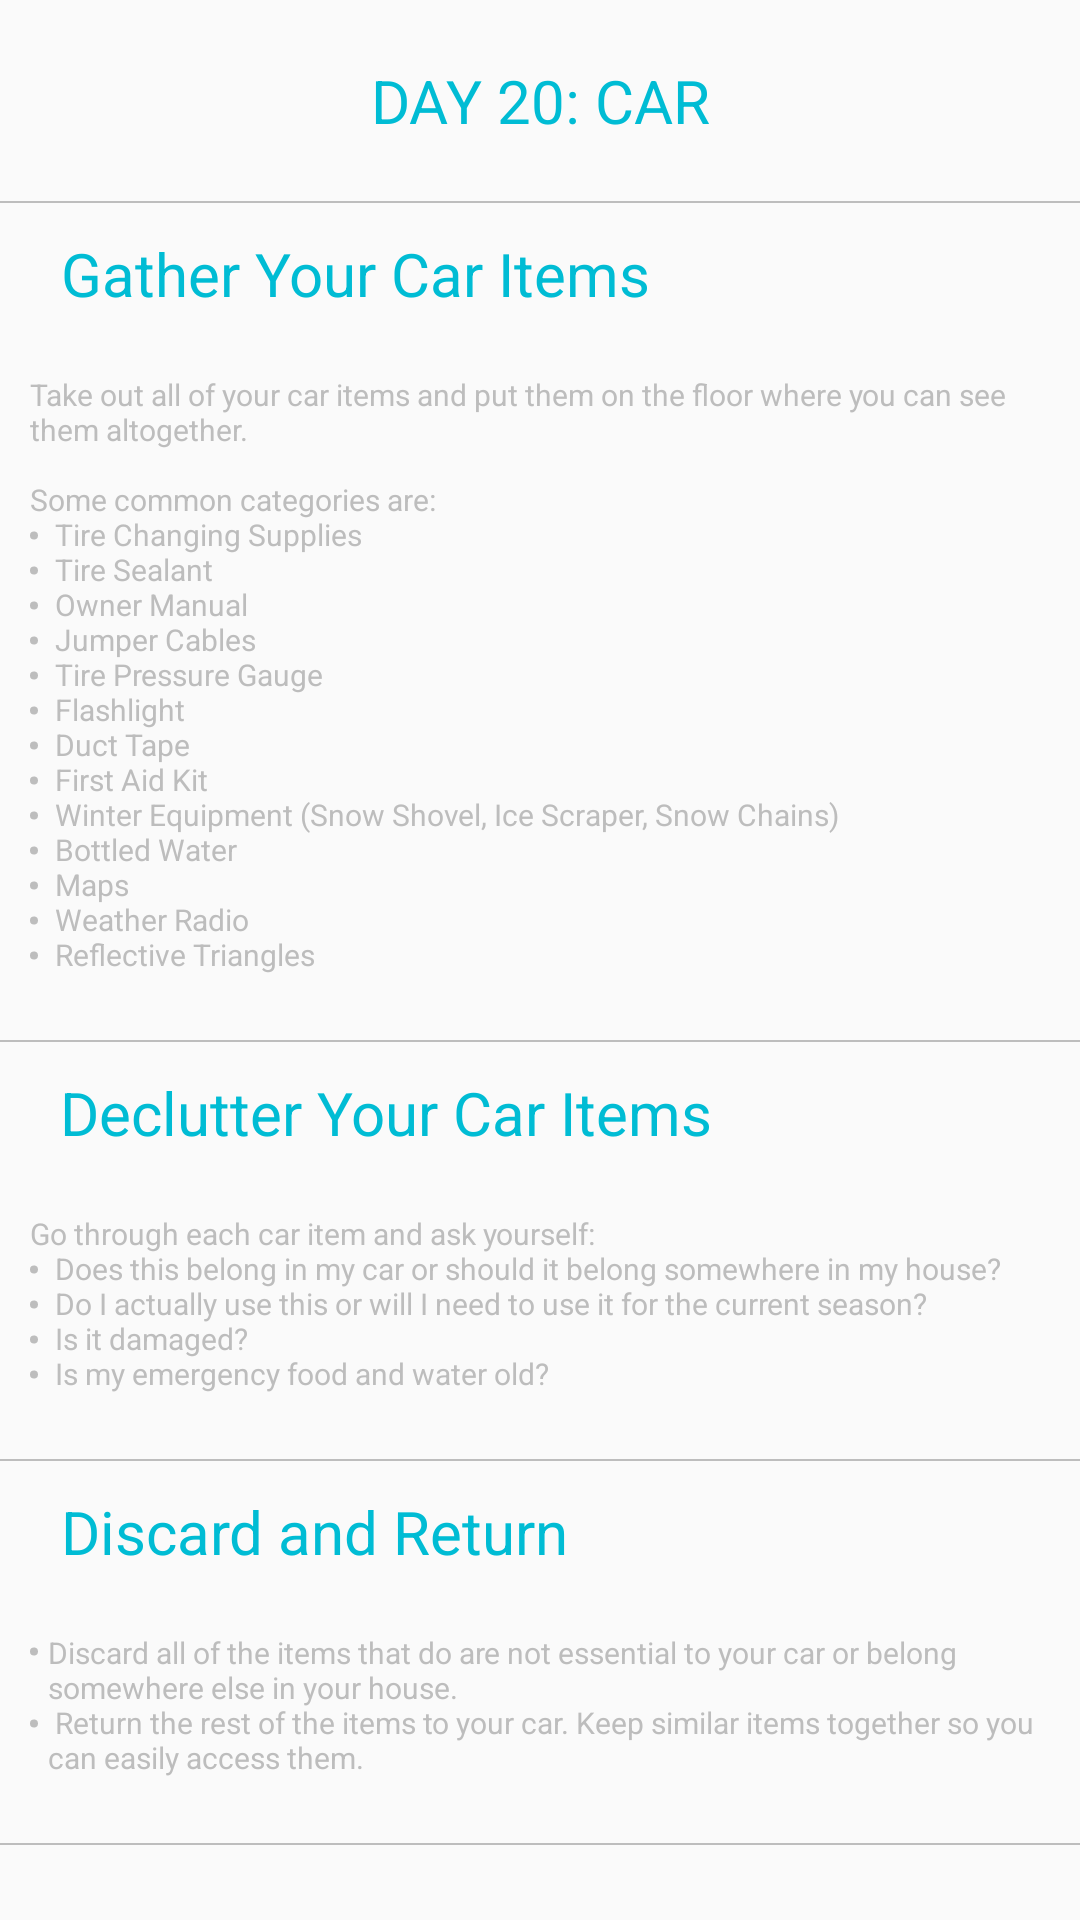

Layout XML and referenced resources for this Android screen:
<!-- AndroidManifest.xml: application theme AppTheme -->
<!-- res/layout/task20.xml -->
<?xml version="1.0" encoding="utf-8"?>
<FrameLayout xmlns:android="http://schemas.android.com/apk/res/android"
    android:layout_width="match_parent"
    android:layout_height="match_parent"
    android:orientation="vertical"
    android:showDividers="middle">

    <ScrollView
        android:layout_width="fill_parent"
        android:layout_height="fill_parent">

        <LinearLayout
            android:layout_width="match_parent"
            android:layout_height="match_parent"
            android:orientation="vertical">

            

            <TextView
                style="@style/titleStyle"
                android:layout_margin="20dp"
                android:text="@string/day20_header" />

            <View style="@style/divider" />

            

            <LinearLayout style="@style/tasklayout">
                <CheckBox
                    android:id="@+id/checkbox58"
                    style="@style/checkBoxStyle" />
                <TextView
                    style="@style/titleStyle"
                    android:text="@string/day20_title1" />
            </LinearLayout>

            <TextView
                android:id="@+id/textView3"
                style="@style/textStyle"
                android:layout_margin="10dp"
                android:text="@string/day20_text1" />
            <View style="@style/divider" />

            

            <LinearLayout style="@style/tasklayout">
                <CheckBox
                    android:id="@+id/checkbox59"
                    style="@style/checkBoxStyle" />
                <TextView
                    style="@style/titleStyle"
                    android:text="@string/day20_title2" />
            </LinearLayout>

            <TextView
                style="@style/textStyle"
                android:layout_margin="10dp"
                android:text="@string/day20_text2" />
            <View style="@style/divider" />

            

            <LinearLayout style="@style/tasklayout">
                <CheckBox
                    android:id="@+id/checkbox60"
                    style="@style/checkBoxStyle" />
                <TextView
                    style="@style/titleStyle"
                    android:text="@string/day20_title3" />
            </LinearLayout>

            <TextView
                style="@style/textStyle"
                android:layout_margin="10dp"
                android:text="@string/day20_text3" />
            <View style="@style/divider" />
        </LinearLayout>
    </ScrollView>
</FrameLayout>
<!-- resources referenced by this layout -->
<resources>
  <string name="day20_header">DAY 20: CAR</string>
  <string name="day20_text1">Take out all of your car items and put them on the floor where you can see them altogether.\n
          \nSome common categories are:\n
          <li>Tire Changing Supplies</li>\n
          <li>Tire Sealant</li>\n
          <li>Owner Manual</li>\n
          <li>Jumper Cables</li>\n
          <li>Tire Pressure Gauge</li>\n
          <li>Flashlight</li>\n
          <li>Duct Tape</li>\n
          <li>First Aid Kit</li>\n
          <li>Winter Equipment (Snow Shovel, Ice Scraper, Snow Chains)</li>\n
          <li>Bottled Water</li>\n
          <li>Maps</li>\n
          <li>Weather Radio</li>\n
          <li>Reflective Triangles</li>\n</string>
  <string name="day20_text2">Go through each car item and ask yourself:\n
         <li>Does this belong in my car or should it belong somewhere in my house?</li>\n
          <li>Do I actually use this or will I need to use it for the current season?</li>\n
          <li>Is it damaged?</li>\n
          <li>Is my emergency food and water old?</li>\n</string>
  <string name="day20_text3">
          <li>Discard all of the items that do are not essential to your car or belong somewhere else in your house.</li>\n
          <li>Return the rest of the items to your car. Keep similar items together so you can easily access them.</li>\n
      </string>
  <string name="day20_title1">Gather Your Car Items</string>
  <string name="day20_title2">Declutter Your Car Items</string>
  <string name="day20_title3">Discard and Return</string>
  <style name="checkBoxStyle">
          <item name="android:layout_width">wrap_content</item>
          <item name="android:layout_height">wrap_content</item>
          <item name="android:gravity">center_vertical|center_horizontal</item>
          <item name="android:layout_marginRight">10dp</item>
          <item name="android:button">@drawable/button_test</item>
      </style>
  <style name="divider">
          <item name="android:layout_width">fill_parent</item>
          <item name="android:layout_height">0.5dp</item>
          <item name="android:background">@color/gray</item>
      </style>
  <style name="tasklayout">
          <item name="android:layout_width">wrap_content</item>
          <item name="android:layout_height">wrap_content</item>
          <item name="android:layout_margin">10dp</item>
          <item name="android:layout_gravity">left</item>
          <item name="android:orientation">horizontal</item>
      </style>
  <style name="textStyle">
          <item name="android:layout_width">wrap_content</item>
          <item name="android:layout_height">wrap_content</item>
          <item name="android:gravity">left</item>
          <item name="android:textSize">10sp</item>
          <item name="android:textColor">@color/gray</item>
      </style>
  <style name="titleStyle">
          <item name="android:layout_width">match_parent</item>
          <item name="android:layout_height">wrap_content</item>
          <item name="android:gravity">center_vertical|center_horizontal</item>
          <item name="android:textSize">20sp</item>
          <item name="android:textColor">@color/colorPrimary</item>
      </style>
  <style name="AppTheme" parent="Theme.AppCompat.Light.DarkActionBar">
          
          <item name="colorPrimary">@color/colorPrimary</item>
          <item name="colorPrimaryDark">@color/colorPrimaryDark</item>
          <item name="colorAccent">@color/colorAccent</item>
      </style>
  <color name="gray">#BDBDBD</color>
  <color name="colorPrimary">#00BCD4</color>
  <color name="colorPrimaryDark">#0097A7</color>
  <color name="colorAccent">#00BCD4</color>
</resources>
